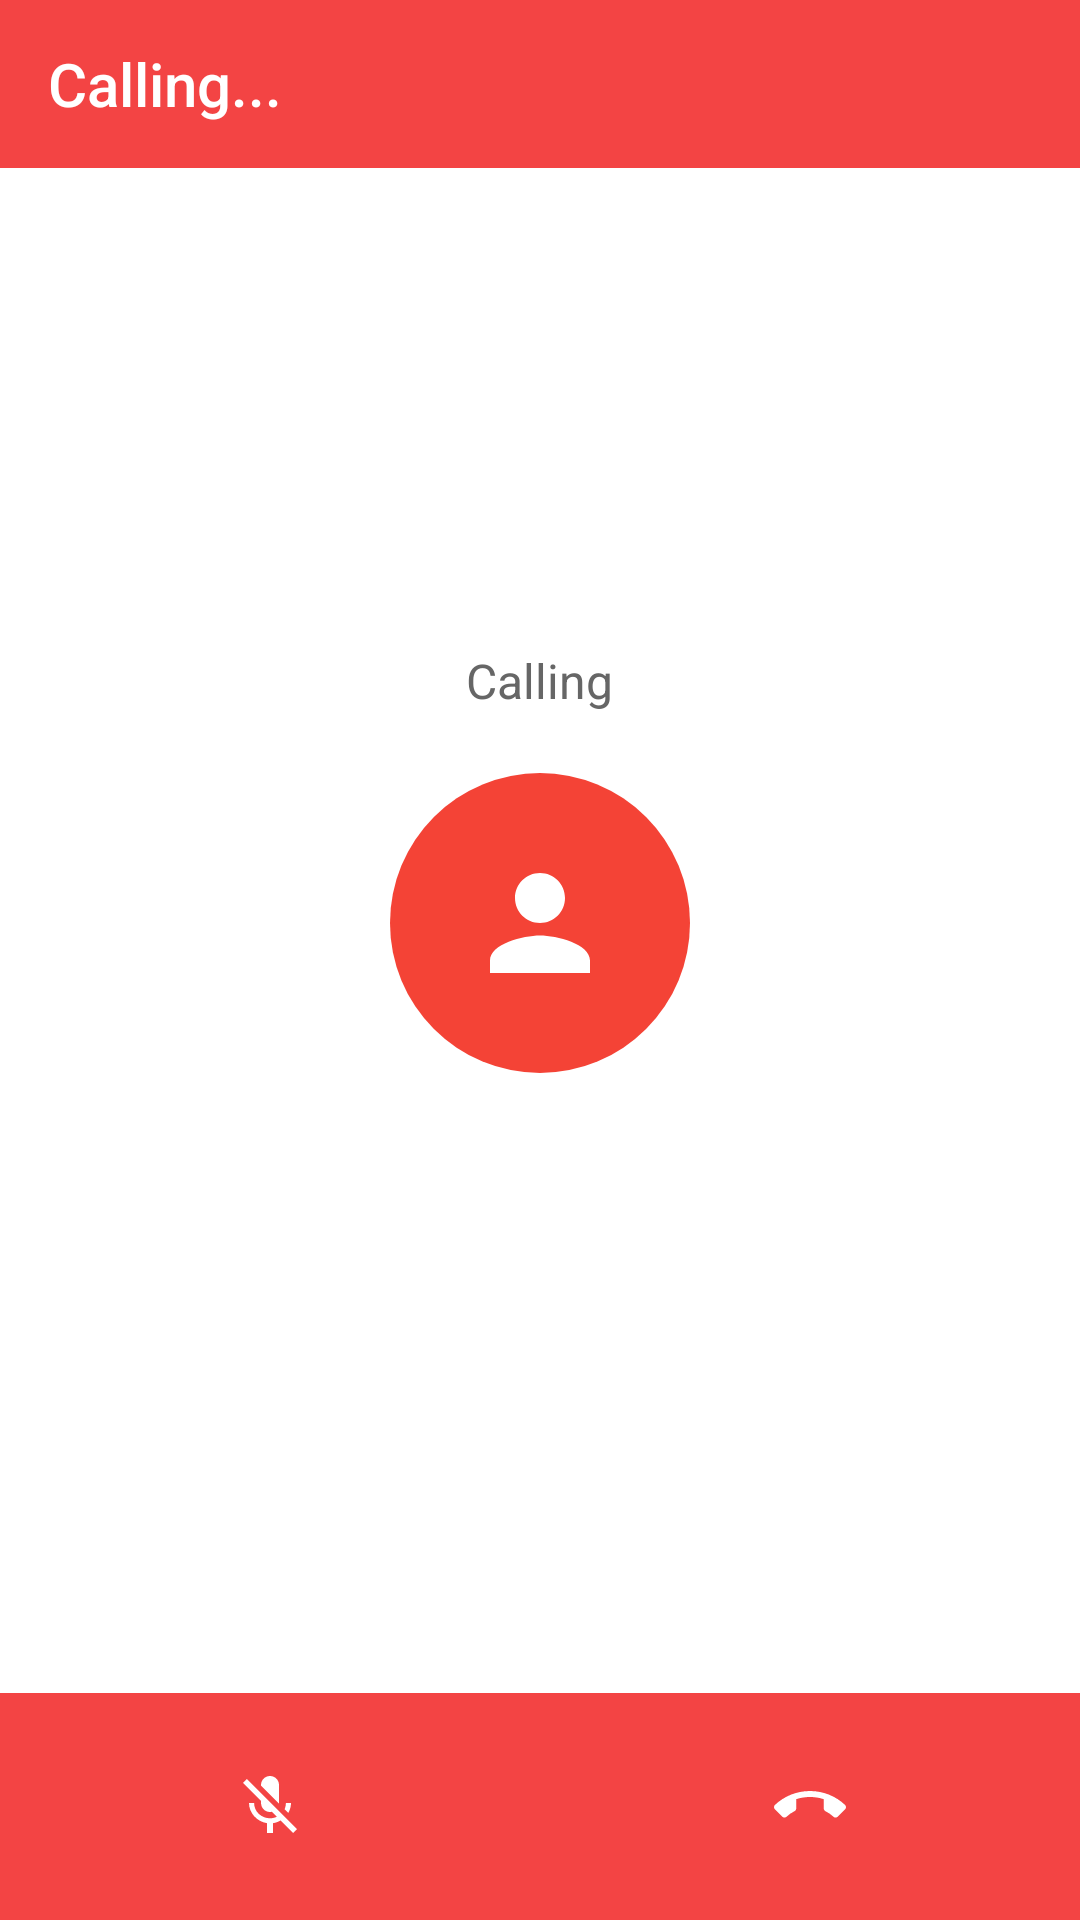

This screen was rendered from an Android layout file. Write that file and the resources it references.
<!-- AndroidManifest.xml: application theme Theme.AppCompat -->
<!-- res/layout/activity_call.xml -->
<?xml version="1.0" encoding="utf-8"?>
<androidx.constraintlayout.widget.ConstraintLayout xmlns:android="http://schemas.android.com/apk/res/android"
    xmlns:app="http://schemas.android.com/apk/res-auto"
    xmlns:tools="http://schemas.android.com/tools"
    android:layout_width="match_parent"
    android:layout_height="match_parent"
    android:theme="@style/Theme.AppCompat"
    tools:context=".AudioCallerActivity">

    <RelativeLayout
        app:layout_constraintTop_toTopOf="parent"
        app:layout_constraintLeft_toLeftOf="parent"
        app:layout_constraintRight_toRightOf="parent"
        android:orientation="vertical"
        android:layout_width="match_parent"
        android:layout_height="match_parent">

        <com.google.android.material.appbar.AppBarLayout
            android:id="@+id/appbar"
            android:layout_width="match_parent"
            android:layout_height="wrap_content">

            <androidx.appcompat.widget.Toolbar
                android:id="@+id/toolbar"
                app:title="@string/calling_title_text"
                android:layout_width="match_parent"
                android:layout_height="wrap_content"
                android:background="@color/red_bg"
                app:titleTextColor="@color/white_text"
                android:textAlignment="center"/>

        </com.google.android.material.appbar.AppBarLayout>
        <LinearLayout
            android:background="@color/white_text"
            android:layout_below="@+id/appbar"
            android:orientation="vertical"
            android:id="@+id/display_section"
            android:layout_width="match_parent"
            android:layout_height="fill_parent">

            <LinearLayout
                android:layout_height="wrap_content"
                android:layout_weight="10"
                android:layout_width="match_parent">

                <LinearLayout
                    android:paddingTop="@dimen/call_screen_padding_top"
                    android:gravity="center"
                    android:orientation="vertical"
                    android:layout_width="match_parent"
                    android:layout_height="wrap_content">

                    <TextView
                        android:id="@+id/calling_user_text"
                        android:textColor="@color/black_text_color"
                        android:text="@string/calling_caption_text"
                        android:textSize="@dimen/calling_caption_text_size"
                        android:layout_width="wrap_content"
                        android:layout_height="match_parent"/>


                    <LinearLayout
                        android:layout_marginTop="@dimen/default_call_text_margin_h"
                        android:gravity="center"
                        android:background="@drawable/circle_thumbnail_shape"
                        android:layout_width="100dp"
                        android:layout_height="100dp">

                        <ImageView
                            android:text="T"
                            android:src="@drawable/ic_baseline_person_24_white"
                            android:layout_width="wrap_content"
                            android:layout_height="wrap_content"/>

                    </LinearLayout>


                    <TextView
                        android:layout_marginTop="@dimen/default_call_text_margin_h"
                        android:textColor="@color/black_text_color"
                        android:textAlignment="center"
                        android:id="@+id/contact_phone_display"
                        android:textSize="@dimen/calling_contact_text_size"
                        android:layout_width="wrap_content"
                        android:layout_height="wrap_content"/>


                    <TextView
                        android:visibility="gone"
                        android:layout_marginTop="20dp"
                        android:id="@+id/calling_user_ended_text"
                        android:textColor="@color/black_text_color"
                        android:text="@string/calling_user_ended_text"
                        android:textSize="16dp"
                        android:layout_width="wrap_content"
                        android:layout_height="match_parent"/>



                    <TextView
                        android:visibility="gone"
                        android:layout_marginTop="@dimen/default_call_text_margin_h"
                        android:textColor="@color/black_text_color"
                        android:text="00 : 00"
                        android:textAlignment="center"
                        android:id="@+id/audio_call_timer"
                        android:textSize="@dimen/calling_contact_text_size"
                        android:layout_width="wrap_content"
                        android:layout_height="wrap_content"/>

                </LinearLayout>

            </LinearLayout>

            <LinearLayout
                android:layout_weight="1"
                android:background="@color/red_bg"
                android:gravity="bottom"
                android:orientation="horizontal"
                android:layout_height="60dp"
                android:layout_width="match_parent">

                <LinearLayout
                    android:layout_weight="1"
                    android:id="@+id/microphone_btn"
                    android:text="@string/mute_btn_text"
                    android:layout_width="wrap_content"
                    android:gravity="center"
                    android:layout_height="match_parent">
                    <ImageView
                        android:id="@+id/mute_icon"
                        android:layout_gravity="center"
                        android:src="@drawable/ic_baseline_mic_off_24_white"
                        android:layout_width="wrap_content"
                        android:layout_height="wrap_content"/>
                    <ImageView
                        android:visibility="gone"
                        android:id="@+id/unmute_icon"
                        android:layout_gravity="center"
                        android:src="@drawable/ic_baseline_mic_24"
                        android:layout_width="wrap_content"
                        android:layout_height="wrap_content"/>
                </LinearLayout>

                <LinearLayout
                    android:layout_weight="1"
                    android:text="@string/accept_btn_text"
                    android:id="@+id/end_call_btn"
                    android:layout_width="wrap_content"
                    android:gravity="center"
                    android:layout_height="match_parent">
                    <ImageView
                        android:id="@+id/call_icon_view"
                        android:layout_gravity="center"
                        android:src="@drawable/ic_baseline_call_24_white"
                        android:layout_width="wrap_content"
                        android:layout_height="wrap_content"
                        android:visibility="gone"/>
                    <ImageView
                        android:id="@+id/end_call_icon_view"
                        android:layout_gravity="center"
                        android:src="@drawable/ic_baseline_call_end_24"
                        android:layout_width="wrap_content"
                        android:layout_height="wrap_content"/>
                </LinearLayout>
















            </LinearLayout>

        </LinearLayout>

    </RelativeLayout>

</androidx.constraintlayout.widget.ConstraintLayout>
<!-- resources referenced by this layout -->
<resources>
  <color name="black_text_color">#666666</color>
  <color name="red_bg">#F34444</color>
  <color name="white_text">#FFFFFF</color>
  <dimen name="call_screen_padding_top">160dp</dimen>
  <dimen name="calling_caption_text_size">16sp</dimen>
  <dimen name="calling_contact_text_size">24sp</dimen>
  <dimen name="default_call_text_margin_h">20dp</dimen>
  <!-- drawable circle_thumbnail_shape (drawable) -->
  <?xml version="1.0" encoding="utf-8"?>
  <shape xmlns:android="http://schemas.android.com/apk/res/android">
      <size android:height="@dimen/circle_thumbnail_diam" android:width="@dimen/circle_thumbnail_diam"/>
      <solid android:color="@color/cirle_thumbnail_color"/>
      <corners android:radius="50dp"/>
  </shape>
  <!-- drawable ic_baseline_call_24_white (drawable) -->
  <vector android:height="24dp" android:tint="#FFFFFF"
      android:viewportHeight="24" android:viewportWidth="24"
      android:width="24dp" xmlns:android="http://schemas.android.com/apk/res/android">
      <path android:fillColor="#FFFFFF" android:pathData="M20.01,15.38c-1.23,0 -2.42,-0.2 -3.53,-0.56 -0.35,-0.12 -0.74,-0.03 -1.01,0.24l-1.57,1.97c-2.83,-1.35 -5.48,-3.9 -6.89,-6.83l1.95,-1.66c0.27,-0.28 0.35,-0.67 0.24,-1.02 -0.37,-1.11 -0.56,-2.3 -0.56,-3.53 0,-0.54 -0.45,-0.99 -0.99,-0.99H4.19C3.65,3 3,3.24 3,3.99 3,13.28 10.73,21 20.01,21c0.71,0 0.99,-0.63 0.99,-1.18v-3.45c0,-0.54 -0.45,-0.99 -0.99,-0.99z"/>
  </vector>
  <!-- drawable ic_baseline_mic_24 (drawable) -->
  <vector android:height="24dp" android:tint="#FFFFFF"
      android:viewportHeight="24" android:viewportWidth="24"
      android:width="24dp" xmlns:android="http://schemas.android.com/apk/res/android">
      <path android:fillColor="#FFFFFF" android:pathData="M12,14c1.66,0 2.99,-1.34 2.99,-3L15,5c0,-1.66 -1.34,-3 -3,-3S9,3.34 9,5v6c0,1.66 1.34,3 3,3zM17.3,11c0,3 -2.54,5.1 -5.3,5.1S6.7,14 6.7,11L5,11c0,3.41 2.72,6.23 6,6.72L11,21h2v-3.28c3.28,-0.48 6,-3.3 6,-6.72h-1.7z"/>
  </vector>
  <!-- drawable ic_baseline_person_24_white (drawable) -->
  <vector android:height="50dp" android:tint="#FFFFFF"
      android:viewportHeight="24" android:viewportWidth="24"
      android:width="50dp" xmlns:android="http://schemas.android.com/apk/res/android">
      <path android:fillColor="#FFFFFF" android:pathData="M12,12c2.21,0 4,-1.79 4,-4s-1.79,-4 -4,-4 -4,1.79 -4,4 1.79,4 4,4zM12,14c-2.67,0 -8,1.34 -8,4v2h16v-2c0,-2.66 -5.33,-4 -8,-4z"/>
  </vector>
  <!-- drawable ic_baseline_videocam_24 (drawable) -->
  <vector android:height="24dp" android:tint="#FFFFFF"
      android:viewportHeight="24" android:viewportWidth="24"
      android:width="24dp" xmlns:android="http://schemas.android.com/apk/res/android">
      <path android:fillColor="#FFFFFF" android:pathData="M17,10.5V7c0,-0.55 -0.45,-1 -1,-1H4c-0.55,0 -1,0.45 -1,1v10c0,0.55 0.45,1 1,1h12c0.55,0 1,-0.45 1,-1v-3.5l4,4v-11l-4,4z"/>
  </vector>
  <string name="accept_btn_text">Accept</string>
  <string name="calling_caption_text">Calling</string>
  <string name="calling_title_text">Calling...</string>
  <string name="calling_user_ended_text">CALL ENDED</string>
  <string name="mute_btn_text">Mute</string>
  <string name="video_btn_text">Enable Video</string>
  <dimen name="circle_thumbnail_diam">100dp</dimen>
  <color name="cirle_thumbnail_color">#F44336</color>
</resources>
